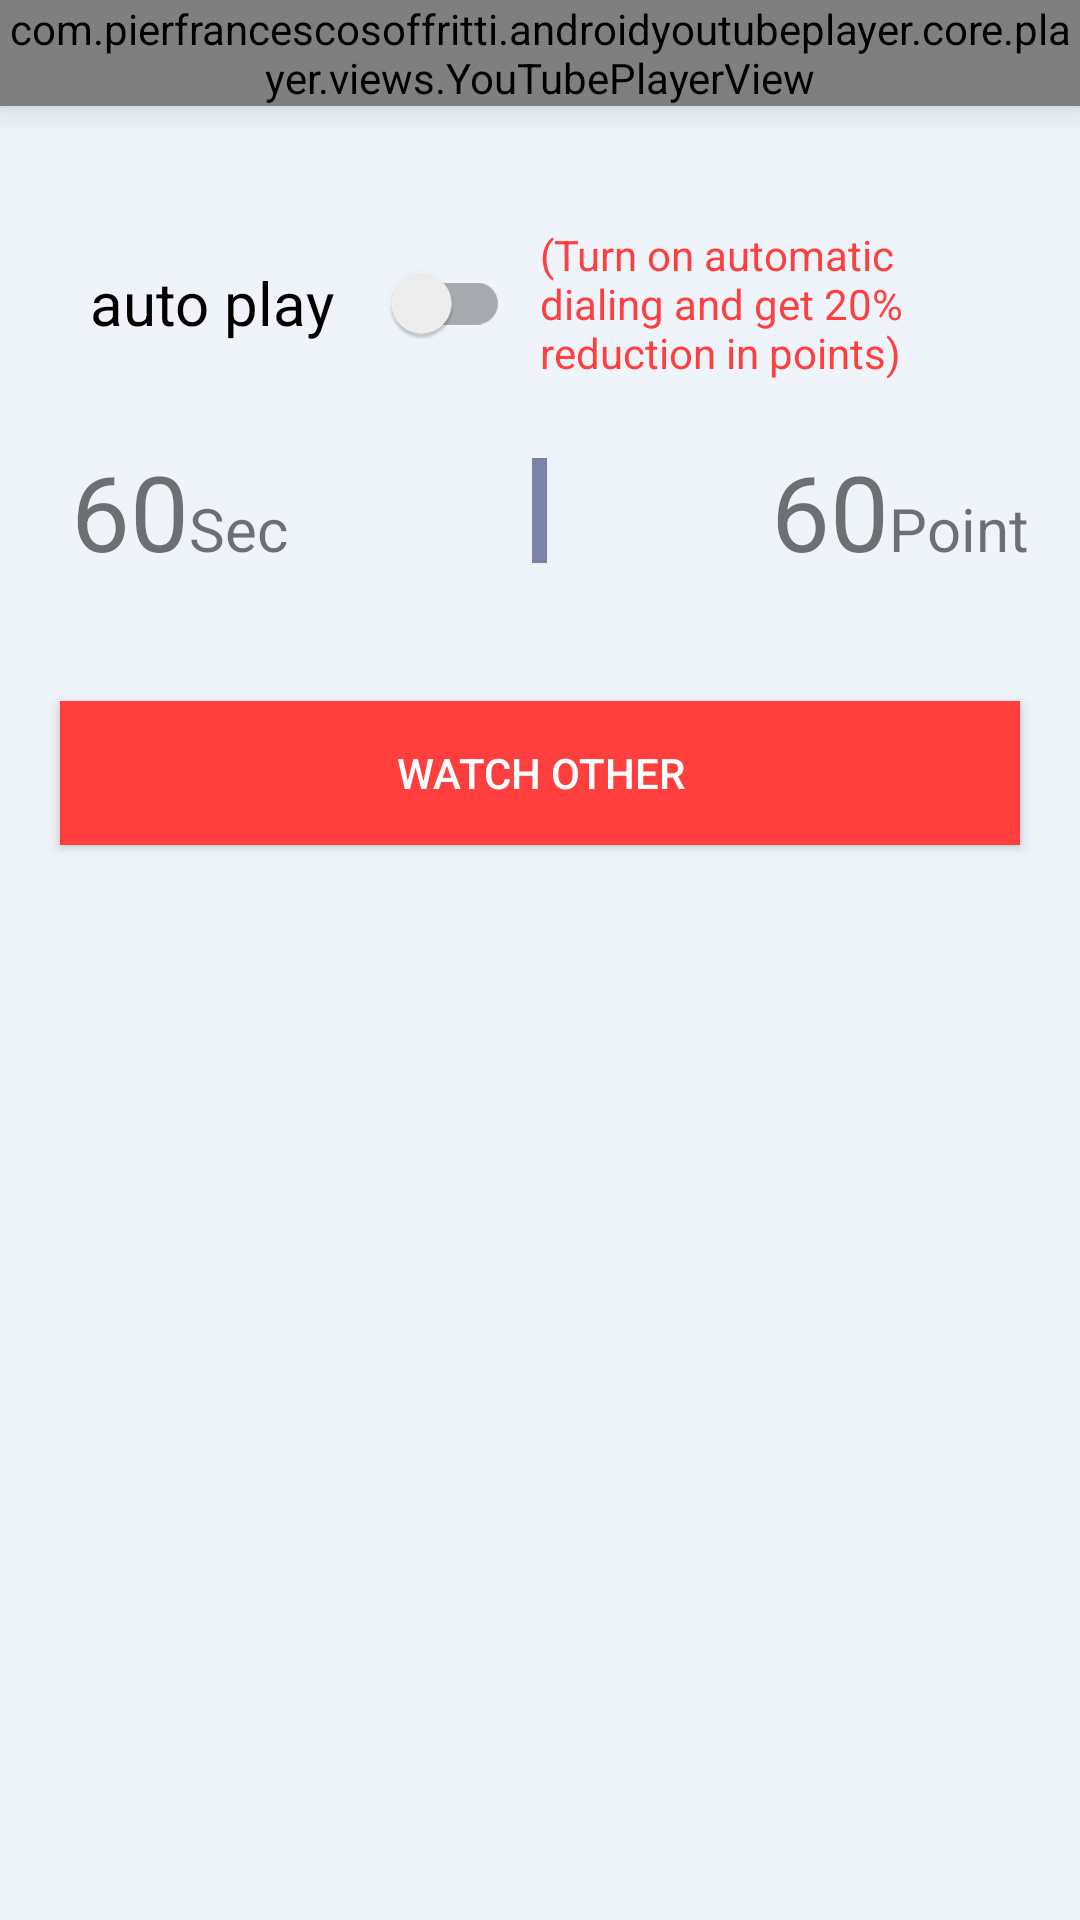

This screen was rendered from an Android layout file. Write that file and the resources it references.
<!-- AndroidManifest.xml: application theme Theme.Viewplus -->
<!-- res/layout/fragment_view_youtube.xml -->
<?xml version="1.0" encoding="utf-8"?>
<LinearLayout xmlns:android="http://schemas.android.com/apk/res/android"
    xmlns:app="http://schemas.android.com/apk/res-auto"
    xmlns:tools="http://schemas.android.com/tools"
    android:layout_width="match_parent"
    android:layout_height="match_parent"
    android:background="#EEF4FA"
    android:orientation="vertical"
    tools:context=".ui.dashboard.ViewYoutubeFragment">

    <com.pierfrancescosoffritti.androidyoutubeplayer.core.player.views.YouTubePlayerView
        android:id="@+id/youtube_player_view_fragment_view"
        android:layout_width="match_parent"
        android:layout_height="wrap_content"
        android:elevation="8dp"
        app:enableAutomaticInitialization="true"
        app:handleNetworkEvents="true"
        app:showFullScreenButton="false" />

    <LinearLayout
        android:layout_width="match_parent"
        android:layout_height="wrap_content"
        android:layout_marginStart="20dp"
        android:layout_marginTop="40dp"
        android:layout_marginEnd="20dp"
        android:gravity="center_vertical"
        android:orientation="horizontal"
        android:weightSum="2">


        <androidx.appcompat.widget.SwitchCompat
            android:layout_width="0dp"
            android:layout_height="wrap_content"
            android:layout_weight="1"
            android:checked="false"
            android:padding="10dp"
            android:id="@+id/autoplay_switch"
            android:text="auto play"
            android:textSize="20sp" />

        <TextView
            android:layout_width="0dp"
            android:layout_height="wrap_content"
            android:layout_weight="1"
            android:text="(Turn on automatic dialing and get 20% reduction in points)"
            android:textColor="@color/red" />

    </LinearLayout>

    <LinearLayout
        android:layout_width="match_parent"
        android:layout_height="wrap_content"
        android:layout_marginTop="20dp"
        android:gravity="center"
        android:orientation="horizontal"
        android:weightSum="3">

        <RelativeLayout
            android:layout_width="0dp"
            android:layout_height="wrap_content"
            android:layout_weight="1">

            <LinearLayout
                android:layout_width="wrap_content"
                android:layout_height="wrap_content"
                android:layout_centerInParent="true"
                android:orientation="horizontal">

                <TextView
                    android:layout_width="wrap_content"
                    android:layout_height="wrap_content"
                    android:text="60"
                    android:id="@+id/current_sec"
                    android:textSize="35sp" />

                <TextView
                    android:layout_width="wrap_content"
                    android:layout_height="wrap_content"
                    android:text="Sec"
                    android:textSize="20sp" />


            </LinearLayout>

        </RelativeLayout>

        <RelativeLayout
            android:layout_width="0dp"
            android:layout_height="wrap_content"
            android:layout_weight="1">

            <View
                android:layout_width="5dp"
                android:layout_height="35dp"
                android:layout_centerInParent="true"
                android:layout_gravity="center"
                android:background="@color/greyishblue" />

        </RelativeLayout>

        <RelativeLayout
            android:layout_width="0dp"
            android:layout_height="wrap_content"
            android:layout_weight="1">

            <LinearLayout
                android:layout_width="wrap_content"
                android:layout_height="wrap_content"
                android:layout_centerInParent="true"
                android:orientation="horizontal">

                <TextView
                    android:layout_width="wrap_content"
                    android:id="@+id/current_point"
                    android:layout_height="wrap_content"
                    android:text="60"
                    android:textSize="35sp" />

                <TextView
                    android:layout_width="wrap_content"
                    android:layout_height="wrap_content"
                    android:text="Point"
                    android:textSize="20sp" />


            </LinearLayout>

        </RelativeLayout>
    </LinearLayout>

    <androidx.appcompat.widget.AppCompatButton
        android:layout_width="match_parent"
        android:layout_height="wrap_content"
        android:layout_marginStart="20dp"
        android:id="@+id/other_btn"
        android:layout_marginTop="40dp"
        android:layout_marginEnd="20dp"
        android:background="@color/accentColor"
        android:text="Watch other"
        android:textColor="@color/white" />

</LinearLayout>
<!-- resources referenced by this layout -->
<resources>
  <color name="accentColor">#FF3E3E</color>
  <color name="greyishblue">#7b83a9</color>
  <color name="red">#FF3E3E</color>
  <color name="white">#ffffff</color>
  <style name="Theme.Viewplus" parent="Theme.MaterialComponents.DayNight.NoActionBar">
          
          <item name="colorPrimary">#B0EC1C24</item>
          <item name="colorPrimaryVariant">@color/accentColor</item>
          <item name="colorOnPrimary">@color/white</item>
          
          <item name="colorSecondary">@color/teal_200</item>
          <item name="colorSecondaryVariant">@color/teal_700</item>
          <item name="colorOnSecondary">@color/black</item>
          
          <item name="android:statusBarColor" tools:targetApi="l">?attr/colorPrimaryVariant</item>
          
      </style>
  <color name="teal_200">#FF03DAC5</color>
  <color name="teal_700">#FF018786</color>
  <color name="black">#000000</color>
</resources>
